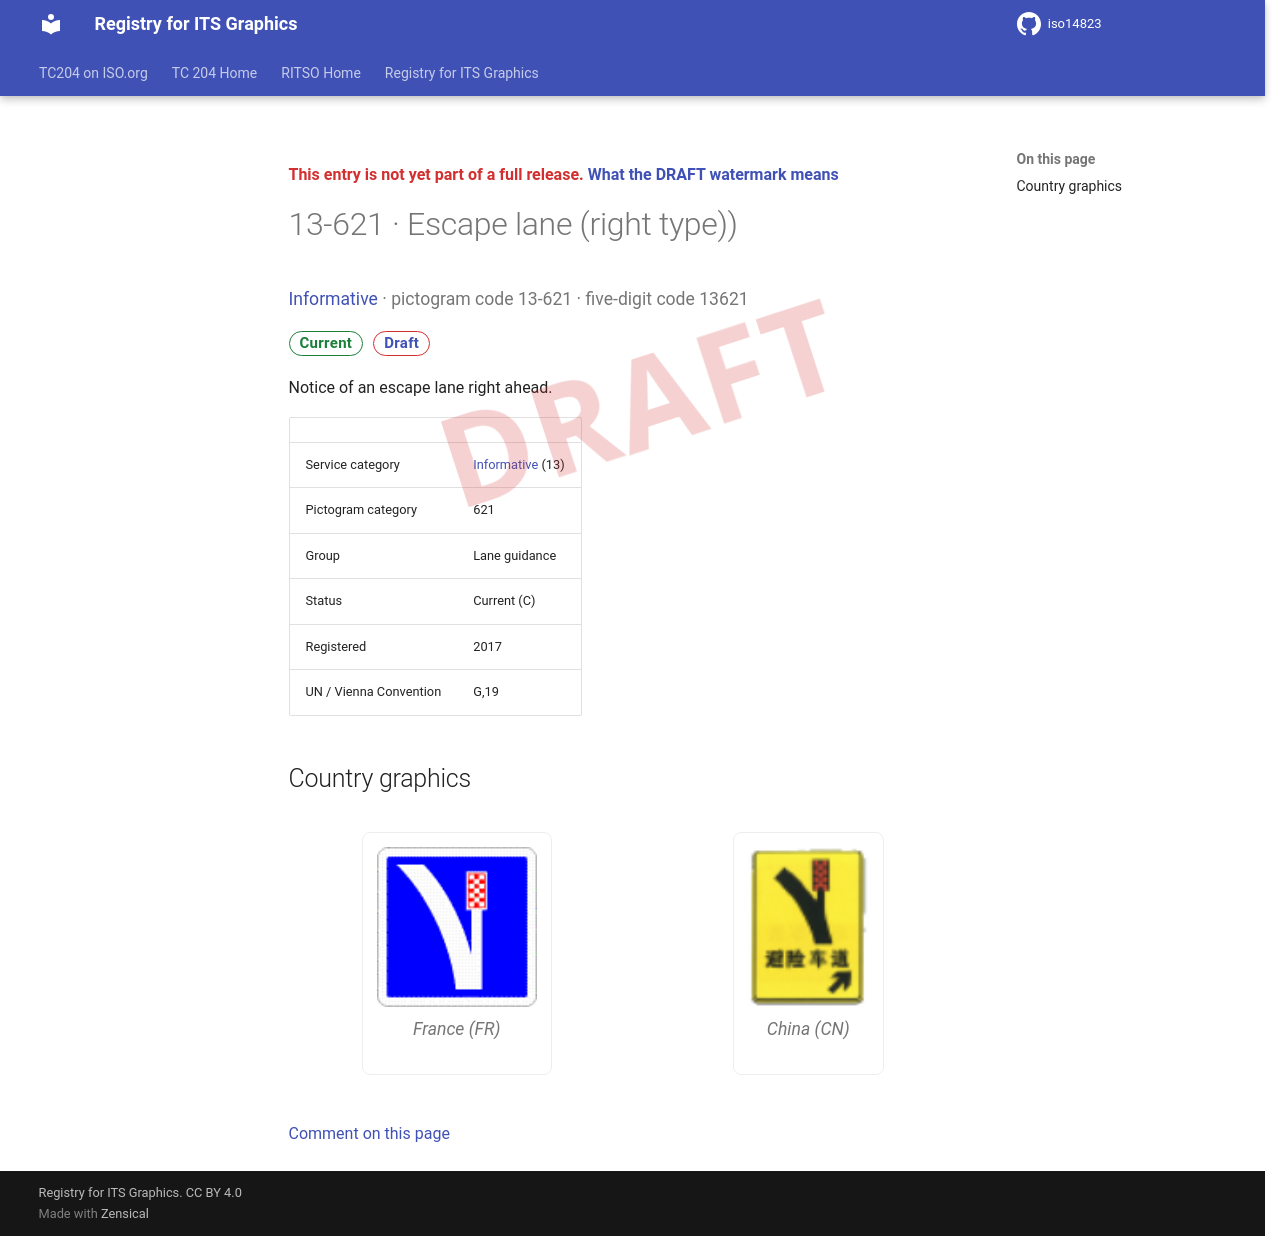

repository: k-vaughn/iso14823 · page: v0.1.0-alpha.1/signs/13-621/index.html · generator: mkdocs

<div class="draft4-watermark" aria-hidden="true"></div>

<p class="draft-note">This entry is not yet part of a full release. <a href="../#draft-watermark">What the DRAFT watermark means</a></p>

# 13-621 · Escape lane (right type))

<p class="sign-kicker"><a href="../categories/13/">Informative</a> · pictogram code 13-621 · five-digit code 13621</p>
<p class="sign-chips"><span class="chip chip-current">Current</span> <a class="chip chip-draft" href="../#draft-watermark">Draft</a></p>
<p>Notice of an escape lane right ahead.</p>
| | |
| --- | --- |
| Service category | <a href="../categories/13/">Informative</a> (13) |
| Pictogram category | 621 |
| Group | Lane guidance |
| Status | Current (C) |
| Registered | 2017 |
| UN / Vienna Convention | G,19 |

## Country graphics

<div class="sign-grid">
<figure class="sign-card">
<img src="../graphics/fr/13-621.png" alt="France graphic for Escape lane (right type)) (13-621)" loading="lazy">

<figcaption>France (FR)</figcaption>
</figure>
<figure class="sign-card">
<img src="../graphics/cn/13-621.png" alt="China graphic for Escape lane (right type)) (13-621)" loading="lazy">

<figcaption>China (CN)</figcaption>
</figure>
</div>

[Comment on this page](https://github.com/k-vaughn/iso14823/issues/new?template=page-feedback.yml&title=%5BPage+feedback%5D+13-621+%C2%B7+Escape+lane+%28right+type%29%29&page-title=13-621+%C2%B7+Escape+lane+%28right+type%29%29&page-path=signs%2F13-621.md)
